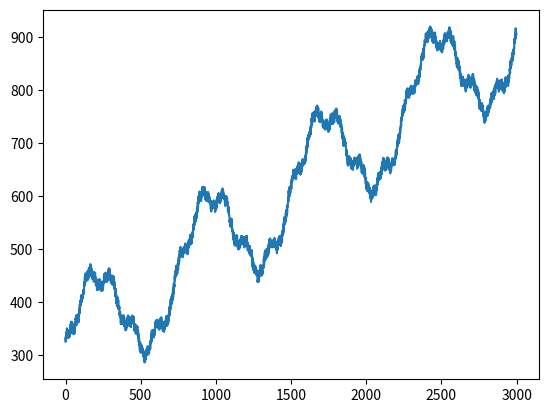

Write the Python code that produced this figure.
"""
Extracted directly from 'Time Series Forecasting using Deep Learning' by Ivan Gridin CH2
"""

import random
from math import sin, cos
import matplotlib.pyplot as plt


def get_time_series_data(length):
    a = .2
    b = 300
    c = 20
    ls = 5
    ms = 20
    gs = 100

    ts = []

    for i in range(length):
        ts.append(b + a * i + ls * sin(i / 5) + ms * cos(i / 24) + gs * sin(i / 120) + c * random.random())

    return ts


if __name__ == '__main__':
    data = get_time_series_data(3_000)
    plt.plot(data)
    plt.show()
